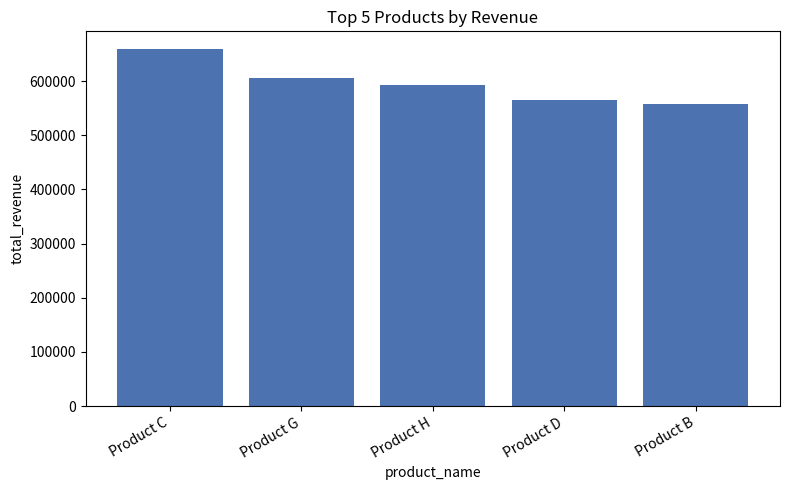

The matplotlib source for this figure:
import matplotlib.pyplot as plt
import pandas as pd

def generate_chart(df, question, output_path="chart_output.png"):
    numeric_cols = df.select_dtypes(include="number").columns.tolist()
    text_cols = df.select_dtypes(exclude="number").columns.tolist()

    if not numeric_cols or not text_cols:
        print("Cannot auto-chart this result shape")
        return None

    x_col = text_cols[0]
    y_col = numeric_cols[0]

    plt.figure(figsize=(8, 5))
    plt.bar(df[x_col], df[y_col], color="#4C72B0")
    plt.title(question)
    plt.xlabel(x_col)
    plt.ylabel(y_col)
    plt.xticks(rotation=30, ha="right")
    plt.tight_layout()
    plt.savefig(output_path)
    plt.close()
    return output_path

if __name__ == "__main__":
    sample = pd.DataFrame({
        "product_name": ["Product C", "Product G", "Product H", "Product D", "Product B"],
        "total_revenue": [658847.33, 604965.55, 591922.07, 564149.91, 557133.92]
    })
    path = generate_chart(sample, "Top 5 Products by Revenue")
    print(f"Chart saved to: {path}")
